Image classification data set "processed" (shaguntalwar17/BrainTumor_CDSS on GitHub). Class labels (4): glioma, meningioma, no tumor, pituitary tumor.

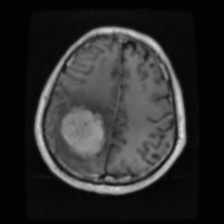
Label: meningioma

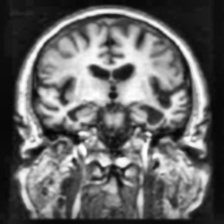
Label: no tumor

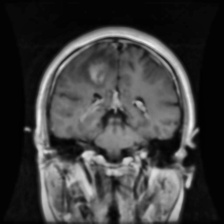
Label: glioma

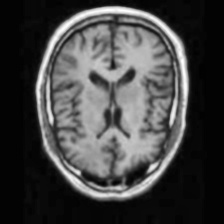
Label: no tumor

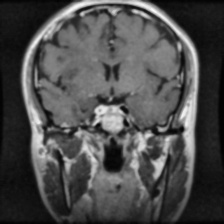
Label: pituitary tumor

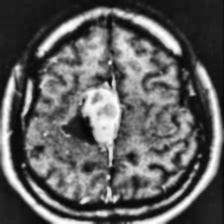
Label: meningioma
